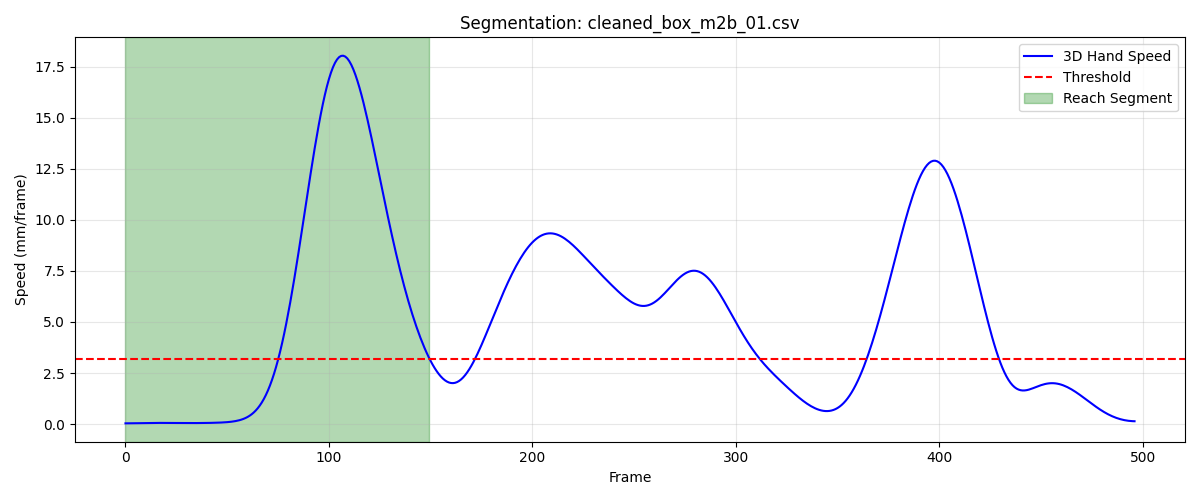

Values plotted in this chart, from the file beside it:
frame, sub_frame, shoulderr_x, shoulderr_y, shoulderr_z, humr1_x, humr1_y, humr1_z, humr2_x, humr2_y, humr2_z, humr3_x, humr3_y, humr3_z, humr4_x, humr4_y, humr4_z, humr5_x, humr5_y, humr5_z, humr6_x, humr6_y, humr6_z, humr7_x
1, 0, 183.2, -686, 695.8, 220.3, -664.9, 525, 232, -664, 453.3, 233.5, -715.3, 527.3, 170.4, -633.7, 497.4, 242.3, -724.4, 469.4, 188.3, -644.3, 445.1, 196.2
2, 0, 183.2, -685.9, 695.7, 220.3, -664.8, 525, 232, -663.9, 453.3, 233.6, -715.2, 527.2, 170.4, -633.7, 497.4, 242.4, -724.3, 469.4, 188.3, -644.3, 445, 196.3
3, 0, 183.2, -685.8, 695.7, 220.3, -664.7, 524.9, 232, -663.9, 453.2, 233.6, -715.1, 527.2, 170.4, -633.6, 497.3, 242.5, -724.2, 469.3, 188.3, -644.2, 445, 196.3
4, 0, 183.2, -685.8, 695.6, 220.3, -664.7, 524.9, 232, -663.8, 453.2, 233.6, -715.1, 527.2, 170.4, -633.5, 497.3, 242.6, -724.1, 469.3, 188.3, -644.2, 444.9, 196.3
5, 0, 183.2, -685.7, 695.6, 220.3, -664.6, 524.8, 232, -663.8, 453.1, 233.5, -715, 527.1, 170.4, -633.5, 497.2, 242.6, -724.1, 469.3, 188.3, -644.1, 444.9, 196.2
6, 0, 183.2, -685.7, 695.5, 220.3, -664.6, 524.8, 232, -663.7, 453.1, 233.5, -715, 527.1, 170.4, -633.5, 497.2, 242.6, -724, 469.2, 188.3, -644.1, 444.8, 196.2
7, 0, 183.2, -685.6, 695.4, 220.3, -664.5, 524.7, 232, -663.7, 453.1, 233.5, -715, 527, 170.4, -633.4, 497.1, 242.6, -724, 469.2, 188.3, -644.1, 444.8, 196.2
8, 0, 183.2, -685.6, 695.4, 220.3, -664.5, 524.7, 232, -663.7, 453, 233.5, -714.9, 527, 170.4, -633.4, 497.1, 242.5, -724, 469.1, 188.3, -644, 444.7, 196.2
9, 0, 183.2, -685.5, 695.3, 220.3, -664.5, 524.6, 232, -663.7, 453, 233.5, -714.9, 527, 170.4, -633.4, 497, 242.5, -724, 469.1, 188.3, -644, 444.7, 196.1
10, 0, 183.2, -685.5, 695.3, 220.3, -664.5, 524.6, 232, -663.7, 452.9, 233.5, -714.9, 526.9, 170.4, -633.4, 497, 242.4, -724, 469.1, 188.3, -644, 444.6, 196.1
11, 0, 183.3, -685.5, 695.2, 220.4, -664.5, 524.6, 232, -663.7, 452.9, 233.5, -714.9, 526.9, 170.5, -633.4, 496.9, 242.3, -724.1, 469, 188.3, -644, 444.6, 196.1
12, 0, 183.3, -685.4, 695.2, 220.4, -664.5, 524.5, 232, -663.7, 452.8, 233.5, -714.9, 526.9, 170.5, -633.4, 496.9, 242.3, -724.1, 469, 188.4, -644, 444.6, 196.1
13, 0, 183.3, -685.4, 695.1, 220.4, -664.5, 524.5, 232.1, -663.8, 452.8, 233.5, -715, 526.9, 170.5, -633.4, 496.8, 242.2, -724.2, 468.9, 188.4, -644, 444.5, 196
14, 0, 183.3, -685.4, 695.1, 220.5, -664.5, 524.4, 232.1, -663.8, 452.8, 233.5, -715, 526.8, 170.6, -633.4, 496.8, 242.2, -724.2, 468.9, 188.4, -644.1, 444.5, 196
15, 0, 183.3, -685.3, 695, 220.5, -664.6, 524.4, 232.2, -663.9, 452.7, 233.5, -715, 526.8, 170.6, -633.4, 496.8, 242.2, -724.2, 468.9, 188.5, -644.1, 444.5, 196
16, 0, 183.3, -685.3, 695, 220.5, -664.6, 524.4, 232.2, -663.9, 452.7, 233.5, -715.1, 526.8, 170.7, -633.4, 496.7, 242.3, -724.3, 468.9, 188.5, -644.1, 444.4, 195.9
17, 0, 183.4, -685.3, 695, 220.6, -664.6, 524.4, 232.2, -663.9, 452.7, 233.5, -715.1, 526.8, 170.7, -633.4, 496.7, 242.3, -724.3, 468.9, 188.5, -644.1, 444.4, 195.9
18, 0, 183.4, -685.2, 694.9, 220.6, -664.6, 524.3, 232.3, -663.9, 452.7, 233.6, -715.1, 526.8, 170.8, -633.4, 496.7, 242.4, -724.3, 468.9, 188.6, -644.1, 444.4, 195.9
19, 0, 183.4, -685.2, 694.9, 220.6, -664.6, 524.3, 232.3, -664, 452.7, 233.6, -715.1, 526.8, 170.8, -633.4, 496.7, 242.4, -724.3, 468.9, 188.6, -644.1, 444.4, 195.8
20, 0, 183.5, -685.1, 694.9, 220.7, -664.6, 524.3, 232.3, -664, 452.6, 233.7, -715.1, 526.8, 170.9, -633.3, 496.6, 242.5, -724.3, 468.8, 188.6, -644.1, 444.3, 195.8
21, 0, 183.5, -685.1, 694.9, 220.7, -664.6, 524.3, 232.4, -664, 452.6, 233.7, -715.1, 526.8, 170.9, -633.3, 496.6, 242.5, -724.3, 468.8, 188.6, -644.1, 444.3, 195.8
22, 0, 183.6, -685, 694.8, 220.7, -664.5, 524.2, 232.4, -663.9, 452.6, 233.8, -715, 526.7, 170.9, -633.3, 496.6, 242.6, -724.3, 468.8, 188.7, -644.1, 444.3, 195.8
23, 0, 183.6, -685, 694.8, 220.8, -664.5, 524.2, 232.4, -663.9, 452.5, 233.8, -715, 526.7, 170.9, -633.3, 496.5, 242.6, -724.2, 468.8, 188.7, -644.1, 444.2, 195.9
24, 0, 183.7, -684.9, 694.8, 220.8, -664.5, 524.2, 232.4, -663.9, 452.5, 233.9, -714.9, 526.7, 171, -633.3, 496.5, 242.6, -724.2, 468.8, 188.7, -644, 444.2, 195.9
25, 0, 183.7, -684.8, 694.8, 220.8, -664.4, 524.1, 232.5, -663.8, 452.4, 234, -714.9, 526.6, 171, -633.2, 496.5, 242.6, -724.2, 468.7, 188.8, -644, 444.2, 195.9
26, 0, 183.8, -684.8, 694.8, 220.8, -664.4, 524.1, 232.5, -663.8, 452.4, 234, -714.9, 526.6, 171, -633.2, 496.4, 242.6, -724.2, 468.7, 188.8, -644, 444.1, 196
27, 0, 183.8, -684.8, 694.8, 220.9, -664.4, 524.1, 232.5, -663.8, 452.3, 234.1, -714.8, 526.5, 171, -633.2, 496.4, 242.6, -724.2, 468.6, 188.8, -643.9, 444.1, 196
28, 0, 183.9, -684.7, 694.7, 220.9, -664.3, 524, 232.6, -663.7, 452.3, 234.1, -714.8, 526.5, 171, -633.2, 496.4, 242.6, -724.1, 468.6, 188.9, -643.9, 444.1, 196
29, 0, 184, -684.7, 694.7, 220.9, -664.3, 524, 232.6, -663.7, 452.3, 234.2, -714.8, 526.5, 171.1, -633.2, 496.3, 242.6, -724.1, 468.6, 188.9, -643.9, 444, 196
30, 0, 184, -684.7, 694.7, 221, -664.3, 524, 232.6, -663.7, 452.2, 234.2, -714.8, 526.4, 171.1, -633.2, 496.3, 242.6, -724.1, 468.5, 188.9, -643.9, 444, 196
31, 0, 184.1, -684.7, 694.7, 221, -664.3, 523.9, 232.6, -663.7, 452.2, 234.3, -714.8, 526.4, 171.1, -633.2, 496.3, 242.6, -724.2, 468.5, 188.9, -643.9, 443.9, 196
32, 0, 184.1, -684.7, 694.7, 221, -664.3, 523.9, 232.7, -663.7, 452.2, 234.3, -714.8, 526.4, 171.1, -633.2, 496.2, 242.6, -724.2, 468.4, 188.9, -643.9, 443.9, 196
33, 0, 184.2, -684.7, 694.6, 221.1, -664.3, 523.9, 232.7, -663.7, 452.1, 234.3, -714.8, 526.3, 171.2, -633.2, 496.2, 242.6, -724.2, 468.4, 189, -643.9, 443.9, 195.9
34, 0, 184.2, -684.7, 694.6, 221.1, -664.4, 523.9, 232.7, -663.8, 452.1, 234.3, -714.8, 526.3, 171.2, -633.2, 496.2, 242.6, -724.2, 468.4, 189, -643.9, 443.9, 195.9
35, 0, 184.3, -684.7, 694.6, 221.1, -664.4, 523.9, 232.8, -663.8, 452.1, 234.3, -714.9, 526.3, 171.3, -633.2, 496.2, 242.6, -724.2, 468.4, 189, -643.9, 443.9, 195.9
36, 0, 184.3, -684.7, 694.6, 221.2, -664.4, 523.8, 232.8, -663.8, 452.1, 234.3, -714.9, 526.2, 171.3, -633.2, 496.2, 242.6, -724.3, 468.3, 189.1, -643.9, 443.9, 195.9
37, 0, 184.4, -684.7, 694.6, 221.2, -664.4, 523.8, 232.9, -663.8, 452.1, 234.4, -714.9, 526.2, 171.4, -633.2, 496.2, 242.6, -724.3, 468.3, 189.1, -643.8, 443.8, 195.9
38, 0, 184.4, -684.7, 694.5, 221.2, -664.4, 523.8, 232.9, -663.8, 452.1, 234.4, -714.9, 526.2, 171.4, -633.1, 496.2, 242.7, -724.3, 468.3, 189.1, -643.8, 443.8, 195.9
39, 0, 184.4, -684.7, 694.5, 221.3, -664.4, 523.8, 233, -663.8, 452, 234.4, -714.9, 526.2, 171.5, -633.1, 496.1, 242.7, -724.2, 468.3, 189.2, -643.8, 443.8, 195.9
40, 0, 184.4, -684.6, 694.4, 221.3, -664.3, 523.8, 233, -663.7, 452, 234.4, -714.8, 526.1, 171.5, -633.1, 496.1, 242.7, -724.2, 468.3, 189.2, -643.7, 443.8, 195.9
41, 0, 184.5, -684.6, 694.4, 221.3, -664.2, 523.7, 233.1, -663.7, 452, 234.4, -714.8, 526.1, 171.5, -633, 496.1, 242.8, -724.1, 468.2, 189.3, -643.7, 443.8, 196
42, 0, 184.5, -684.5, 694.4, 221.3, -664.2, 523.7, 233.1, -663.6, 452, 234.5, -714.7, 526.1, 171.6, -632.9, 496.1, 242.8, -724, 468.2, 189.3, -643.6, 443.7, 196.1
43, 0, 184.5, -684.4, 694.3, 221.4, -664.1, 523.7, 233.1, -663.5, 452, 234.5, -714.6, 526.1, 171.6, -632.9, 496, 242.9, -723.9, 468.2, 189.3, -643.5, 443.7, 196.1
44, 0, 184.6, -684.3, 694.3, 221.4, -663.9, 523.7, 233.1, -663.4, 452, 234.5, -714.4, 526.1, 171.6, -632.8, 496, 242.9, -723.8, 468.2, 189.3, -643.5, 443.7, 196.2
45, 0, 184.6, -684.2, 694.3, 221.4, -663.8, 523.7, 233.1, -663.2, 451.9, 234.6, -714.3, 526.1, 171.6, -632.7, 496, 243, -723.6, 468.2, 189.3, -643.4, 443.7, 196.3
46, 0, 184.7, -684.1, 694.3, 221.4, -663.7, 523.6, 233.1, -663.1, 451.9, 234.6, -714.2, 526, 171.5, -632.7, 496, 243, -723.5, 468.2, 189.4, -643.3, 443.7, 196.3
47, 0, 184.7, -684, 694.3, 221.5, -663.6, 523.6, 233.1, -663, 451.9, 234.6, -714, 526, 171.5, -632.6, 496, 243.1, -723.4, 468.2, 189.4, -643.2, 443.7, 196.4
48, 0, 184.8, -684, 694.3, 221.5, -663.5, 523.6, 233.1, -662.9, 451.9, 234.6, -713.9, 526, 171.5, -632.5, 495.9, 243.1, -723.3, 468.1, 189.4, -643.1, 443.6, 196.4
49, 0, 184.9, -683.9, 694.3, 221.5, -663.4, 523.6, 233.2, -662.8, 451.9, 234.7, -713.8, 526, 171.6, -632.5, 495.9, 243.2, -723.2, 468.1, 189.4, -643, 443.6, 196.4
50, 0, 184.9, -683.8, 694.3, 221.6, -663.3, 523.5, 233.2, -662.7, 451.8, 234.7, -713.8, 525.9, 171.6, -632.4, 495.9, 243.2, -723.1, 468.1, 189.4, -643, 443.6, 196.5
51, 0, 184.9, -683.8, 694.3, 221.6, -663.2, 523.5, 233.2, -662.7, 451.8, 234.7, -713.7, 525.9, 171.6, -632.3, 495.9, 243.2, -723.1, 468, 189.5, -642.9, 443.6, 196.5
52, 0, 185, -683.7, 694.2, 221.7, -663.2, 523.5, 233.2, -662.7, 451.8, 234.7, -713.7, 525.9, 171.6, -632.3, 495.9, 243.2, -723, 468, 189.5, -642.9, 443.6, 196.5
53, 0, 185, -683.7, 694.2, 221.7, -663.2, 523.4, 233.3, -662.6, 451.8, 234.8, -713.6, 525.8, 171.7, -632.3, 495.8, 243.2, -723, 468, 189.5, -642.8, 443.5, 196.5
54, 0, 185.1, -683.7, 694.2, 221.8, -663.1, 523.4, 233.3, -662.6, 451.7, 234.8, -713.6, 525.8, 171.7, -632.2, 495.8, 243.2, -723, 467.9, 189.6, -642.8, 443.5, 196.5
55, 0, 185.1, -683.6, 694.2, 221.8, -663.1, 523.4, 233.3, -662.6, 451.7, 234.8, -713.6, 525.8, 171.8, -632.2, 495.8, 243.2, -723, 467.9, 189.6, -642.8, 443.5, 196.4
56, 0, 185.1, -683.6, 694.2, 221.8, -663.1, 523.4, 233.4, -662.6, 451.7, 234.8, -713.6, 525.8, 171.8, -632.2, 495.8, 243.2, -723, 467.9, 189.7, -642.7, 443.5, 196.4
57, 0, 185.2, -683.6, 694.2, 221.8, -663.1, 523.4, 233.4, -662.6, 451.7, 234.8, -713.6, 525.7, 171.8, -632.1, 495.8, 243.2, -722.9, 467.9, 189.7, -642.6, 443.5, 196.4
58, 0, 185.2, -683.5, 694.2, 221.9, -663.1, 523.3, 233.4, -662.5, 451.6, 234.8, -713.6, 525.7, 171.9, -632.1, 495.8, 243.2, -722.9, 467.8, 189.8, -642.6, 443.6, 196.4
59, 0, 185.2, -683.5, 694.2, 221.9, -663, 523.3, 233.4, -662.5, 451.6, 234.8, -713.5, 525.7, 171.9, -632.1, 495.8, 243.3, -722.9, 467.8, 189.8, -642.5, 443.6, 196.4
60, 0, 185.2, -683.4, 694.1, 221.9, -663, 523.3, 233.4, -662.4, 451.6, 234.7, -713.5, 525.6, 171.9, -632, 495.7, 243.3, -722.8, 467.8, 189.9, -642.4, 443.6, 196.4
... 90 more rows
